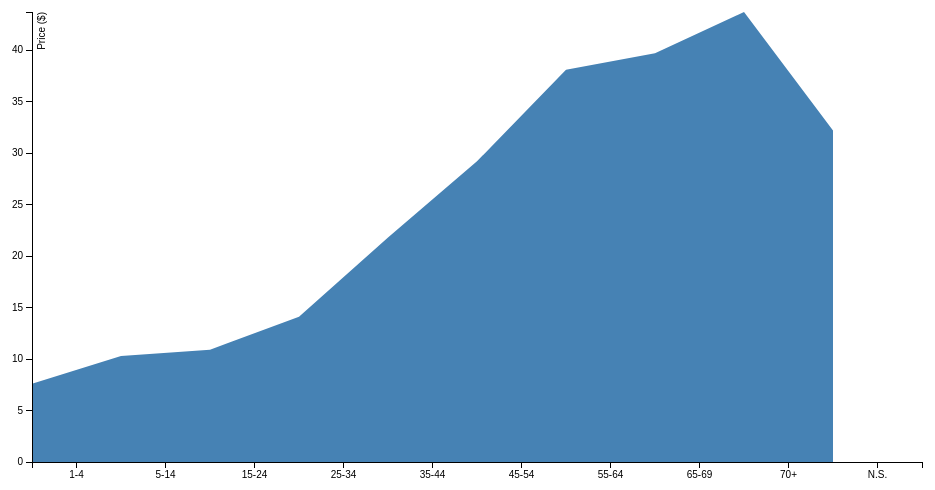
D3 v3 page, settled after 360 driven frames (6 s of simulated time); the page loaded 1 data file(s).



var margin = {top: 20, right: 20, bottom: 30, left: 50},
    width = 960 - margin.left - margin.right,
    height = 500 - margin.top - margin.bottom;

var parseDate = d3.time.format("%d-%b-%y").parse;

var x = d3.scale.ordinal().rangeRoundBands([0, width]);

var y = d3.scale.linear()
    .range([height, 0]);

var xAxis = d3.svg.axis()
    .scale(x)
    .orient("bottom");

var yAxis = d3.svg.axis()
    .scale(y)
    .orient("left");

var area = d3.svg.area()
    .x(function(d) { return x(d.date); })
    .y0(height)
    .y1(function(d) { return y(d.close); });

var svg = d3.select("body").append("svg")
    .attr("width", width + margin.left + margin.right)
    .attr("height", height + margin.top + margin.bottom)
  .append("g")
    .attr("transform", "translate(" + margin.left + "," + margin.top + ")");

d3.tsv("data2.tsv", function(error, data) {
  if (error) throw error;

  data.forEach(function(d) {
    //d.date = parseDate(d.date);
    d.close = +d.close;
  });


  x.domain(data.map(function(d) { return d.date; }));
  y.domain([0, d3.max(data, function(d) { return d.close; })]);

  svg.append("path")
      .datum(data)
      .attr("class", "area")
      .attr("d", area);

  svg.append("g")
      .attr("class", "x axis")
      .attr("transform", "translate(0," + height + ")")
      .call(xAxis);

  svg.append("g")
      .attr("class", "y axis")
      .call(yAxis)
    .append("text")
      .attr("transform", "rotate(-90)")
      .attr("y", 6)
      .attr("dy", ".71em")
      .style("text-anchor", "end")
      .text("Price ($)");
});



### data: data2.tsv
date	close
1-4	7.6
5-14	10.3
15-24	10.9
25-34	14.1
35-44	21.8
45-54	29.2
55-64	38.1
65-69	39.7
70+	43.7
N.S.	32.2